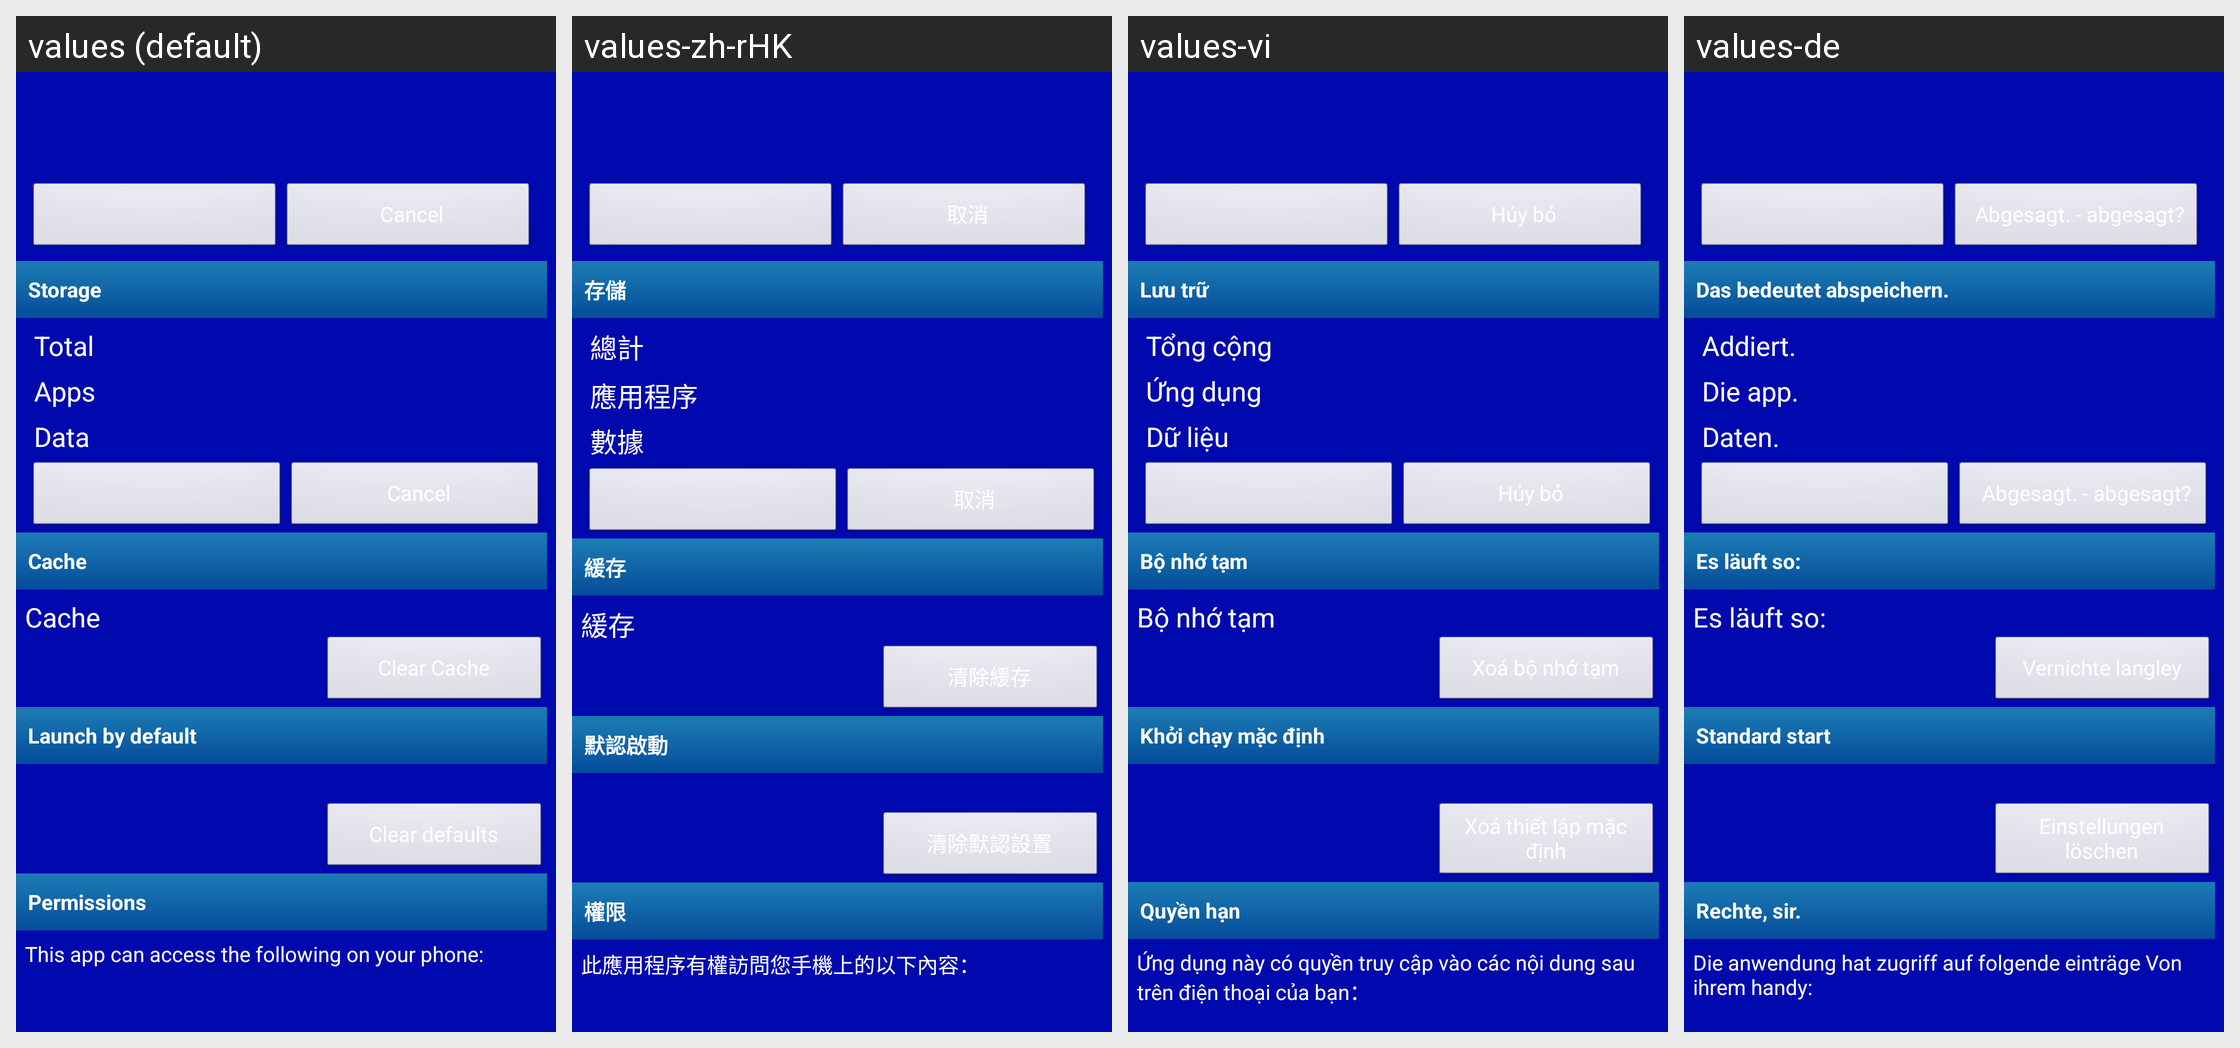

This grid shows one Android layout under several languages. Give, for every string resource on the screen, its name, the default text and each shown locale's text.
Android screen res/layout/installed_app_details.xml rendered under 4 locales, left to right: values (default), values-zh-rHK, values-vi, values-de. Device: Nexus 5 (rendered at 1080×1920; each locale shown at half size, 540×960, under a caption strip naming it); theme AppTheme_ashd2.
Other locales in the repository, not shown: values-af, values-am, values-ar, values-az-rAZ, values-be-rBY, values-bg, values-bn-rBD, values-bs-rBA, values-ca, values-cs, values-da, values-el, values-en-rGB, values-es, values-es-rUS, values-et-rEE, values-eu-rES, values-fa, values-fi, values-fr, values-fr-rCA, values-gl-rES, values-gu-rIN, values-hi, values-hr, values-hu, values-hy-rAM, values-in, values-is-rIS, values-it, values-iw, values-ja, values-ka-rGE, values-kk-rKZ, values-km-rKH, values-kn-rIN, values-ko, values-ky-rKG, values-lo-rLA, values-lt, values-lv, values-mk-rMK, values-ml-rIN, values-mn-rMN, values-mr-rIN, values-ms, values-ms-rMY, values-my-rMM, values-nb, values-ne-rNP, values-nl, values-pa-rIN, values-pl, values-pt, values-pt-rBR, values-pt-rPT, values-ro, values-ru, values-si-rLK, values-sk, values-sl, values-sq-rAL, values-sr, values-sv, values-sw, values-ta-rIN, values-te-rIN, values-th, values-tl, values-tl-rPH, values-tr, values-uk, values-ur-rPK, values-uz-rUZ, values-zh-rCN, values-zh-rTW, values-zu.
Strings drawn on this screen, with the default value and each locale's value (text and hints the layout hard-codes, and strings that could not be matched under every locale, appear in the picture but are not listed):

storage_label
  values: Storage
  values-zh-rHK: 存儲
  values-vi: Lưu trữ
  values-de: Das bedeutet abspeichern.

total_size_label
  values: Total
  values-zh-rHK: 總計
  values-vi: Tổng cộng
  values-de: Addiert.

application_size_label
  values: Apps
  values-zh-rHK: 應用程序
  values-vi: Ứng dụng
  values-de: Die app.

data_size_label
  values: Data
  values-zh-rHK: 數據
  values-vi: Dữ liệu
  values-de: Daten.

cache_header_label
  values: Cache
  values-zh-rHK: 緩存
  values-vi: Bộ nhớ tạm
  values-de: Es läuft so:

cache_size_label
  values: Cache
  values-zh-rHK: 緩存
  values-vi: Bộ nhớ tạm
  values-de: Es läuft so:

clear_cache_btn_text
  values: Clear Cache
  values-zh-rHK: 清除緩存
  values-vi: Xoá bộ nhớ tạm
  values-de: Vernichte langley

auto_launch_label
  values: Launch by default
  values-zh-rHK: 默認啟動
  values-vi: Khởi chạy mặc định
  values-de: Standard start

clear_activities
  values: Clear defaults
  values-zh-rHK: 清除默認設置
  values-vi: Xoá thiết lập mặc định
  values-de: Einstellungen löschen

permissions_label
  values: Permissions
  values-zh-rHK: 權限
  values-vi: Quyền hạn
  values-de: Rechte, sir.

security_settings_desc
  values: This app can access the following on your phone:
  values-zh-rHK: 此應用程序有權訪問您手機上的以下內容：
  values-vi: Ứng dụng này có quyền truy cập vào các nội dung sau trên điện thoại của bạn：
  values-de: Die anwendung hat zugriff auf folgende einträge Von ihrem handy:

cancel
  values: Cancel
  values-zh-rHK: 取消
  values-vi: Hủy bỏ
  values-de: Abgesagt. - abgesagt?
